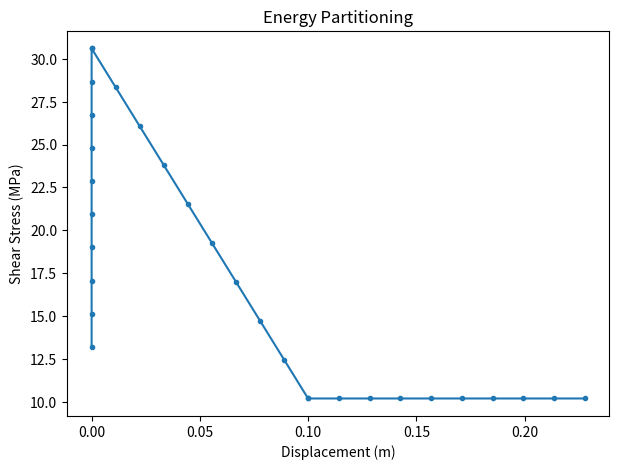

Write the Python code that produced this figure. (Note: this script raises an exception after producing the figure.)
######################################################
#   ENERGY PARTITIONING IN EARTHQUAKES
#
#   Author: Prithvi Thakur
#   Written in: Python v3.6.6
#   Last Modified: 02-13-2019
#
#   Earth 526 Practice Session 4:
#               Energy Balance
#                    
######################################################


# Import modules
import numpy as np
import os
from scipy.optimize import fsolve
import matplotlib.pyplot as plt
plt.ion()

# Path to save figures
path = '/Volumes/GoogleDrive/My Drive/Courses/coursework/Earth526/hw04/figs/'

# Parameters
μs = 0.6    # Static Friction Coefficient
μd = 0.2    # Dynamic Friction Coefficient
Δσ = 3      # Stress drop constant at 3 MPa
Mw = 5      # Moment Magnitude
G = 3e10    # Shear Modulus
Dc = 0.1    # Critical Slip Distance

# Effective normal stress (17 MPa/ km)
def eff_normal_stress(z):
    return 17*z

# Shear Strength
def tau(σn, μ):
    return μ*σn

# Moment
def moment(Mw):
    Mo = 10**((10.7 + Mw)*(3/2))/1e7
    return Mo

# Rupture length and area
def rupture_dims(Mo, Δσ):
    L = (Mo/(Δσ*1e6))**(1/3)
    return L, L**2

# Final Slip
def final_slip(G, L, Δσ):
    return Δσ*1e6*L/G


# Energy partitioning plot
def energy_partition(xp, yp, N):
    # x-axis slip
    u1 = np.linspace(xp[0], xp[0], num=N)
    u2 = np.linspace(xp[0], xp[1], num=N)
    u3 = np.linspace(xp[1], xp[2], num=N)
    u = np.hstack([u1,u2,u3])
    
    # y-axis stress
    y1 = np.linspace(yp[0], yp[1], num=N)
    y2 = np.linspace(yp[1], yp[2], num=N)
    y3 = np.linspace(yp[2], yp[2], num=N)
    y = np.hstack([y1,y2,y3])

    fig = plt.figure(figsize=(7,5))
    ax1 = fig.add_subplot(111)
    ax1.plot(u, y, ".-")
    ax1.set_xlabel("Displacement (m)")
    ax1.set_ylabel("Shear Stress (MPa)")
    ax1.set_title("Energy Partitioning")
    filename = os.path.join(path, 'fig1.pdf')
    plt.savefig(filename, dpi=300)
    plt.show()
    # line 1
    #  l1 = np.interp(np.hstack([u1,u2,u3]), xp,yp)
    #  l1 = np.interp(u1, np.array([xp[0], xp[1]]))

    #  return 

def main():
    # Depth
    #  z = np.linspace(3, 15, num=12)
    z = 3 

    N = 10
    
    # effective normal stress
    σn = eff_normal_stress(z)

    # Static and dynamic strength
    τs = tau(μs, σn)
    τd = tau(μd, σn)

    # Shear Stress before and after the earthquake
    τbefore = Δσ + τd
    τafter = τd

    print(τafter)
    print(τbefore)
    print(τs)

    # Rupture dimensions
    L, S = rupture_dims(moment(Mw), Δσ)
    
    # Final Slip
    Df = final_slip(G, L, Δσ) 

    # Plotting stuff
    xp = np.array([0,Dc,Df])
    yp = np.array([τbefore,τs,τafter])

    return xp, yp, N

xp, yp, N = main()
energy_partition(xp, yp, N)

def plot2(v,t):
    fig = plt.figure(figsize=(5,4))
    ax1 = fig.add_subplot(111)
    ax1.plot(t, v, ".-")
    ax1.set_xlabel("Time (s)")
    ax1.set_ylabel("Slip Velocity (m/s)")
    ax1.set_title("Assumed Slip Velocity in time")
    filename = os.path.join(path, 'fig4_v.pdf')
    plt.savefig(filename, dpi=300)
    plt.show()

